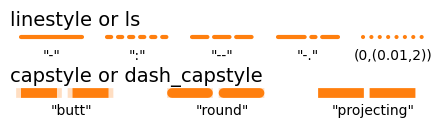

This figure's Python source:
# -----------------------------------------------------------------------------
# Matplotlib cheat sheet
# Released under the BSD License
# -----------------------------------------------------------------------------
import numpy as np
import matplotlib.pyplot as plt


fig = plt.figure(figsize=(4.25,2*.55))
ax = fig.add_axes([0,0,1,1], xlim=[0.75,10.25], ylim=[0.5,2.5], frameon=False,
                      xticks=[], yticks=[]) 
y = 2

def split(n_segment):
    width = 9
    segment_width = 0.75*(width/n_segment)
    segment_pad = (width - n_segment*segment_width)/(n_segment-1)
    X0 = 1+np.arange(n_segment)*(segment_width+segment_pad)
    X1 = X0 + segment_width
    return X0, X1


# Line style
# ----------------------------------------------------------------------------
X0, X1 = split(5)
styles = "-", ":", "--", "-.", (0,(0.01,2))

for x0,x1,style in zip(X0,X1,styles):
    ax.plot([x0,x1],[y,y], color="C1", linestyle=style,
            solid_capstyle="round", dash_capstyle="round", linewidth=3)
    if isinstance(style,str): text = '"%s"' % style
    else:                      text = '%s' % str(style)
    text = text.replace(' ','')
    ax.text((x0+x1)/2, y-0.2, text,
            size=10, ha="center", va="top", family="Source code pro")
ax.text(X0[0]-0.25, y+0.2, "linestyle or ls", family = "Source code pro",
        size=14, ha="left", va="baseline")
y -= 1 

# Dash capstyle
# ----------------------------------------------------------------------------
X0, X1 = split(3)
styles = "butt", "round", "projecting"
for x0,x1,style in zip(X0,X1,styles):
    ax.plot([x0,x1],[y,y], color="C1", dash_capstyle="projecting",
            linewidth=7, linestyle="--", alpha=.25)
    ax.plot([x0,x1],[y,y], color="C1", linewidth=7,
            linestyle="--", dash_capstyle=style)
    ax.text((x0+x1)/2, y-0.2, '"%s"' % style, family = "Source code pro",
            size=10, ha="center", va="top")
ax.text(X0[0]-0.25, y+0.2, "capstyle or dash_capstyle", family = "Source code pro",
        size=14, ha="left", va="baseline")


#plt.savefig("../figures/linestyles.pdf", dpi=200)
plt.show()
